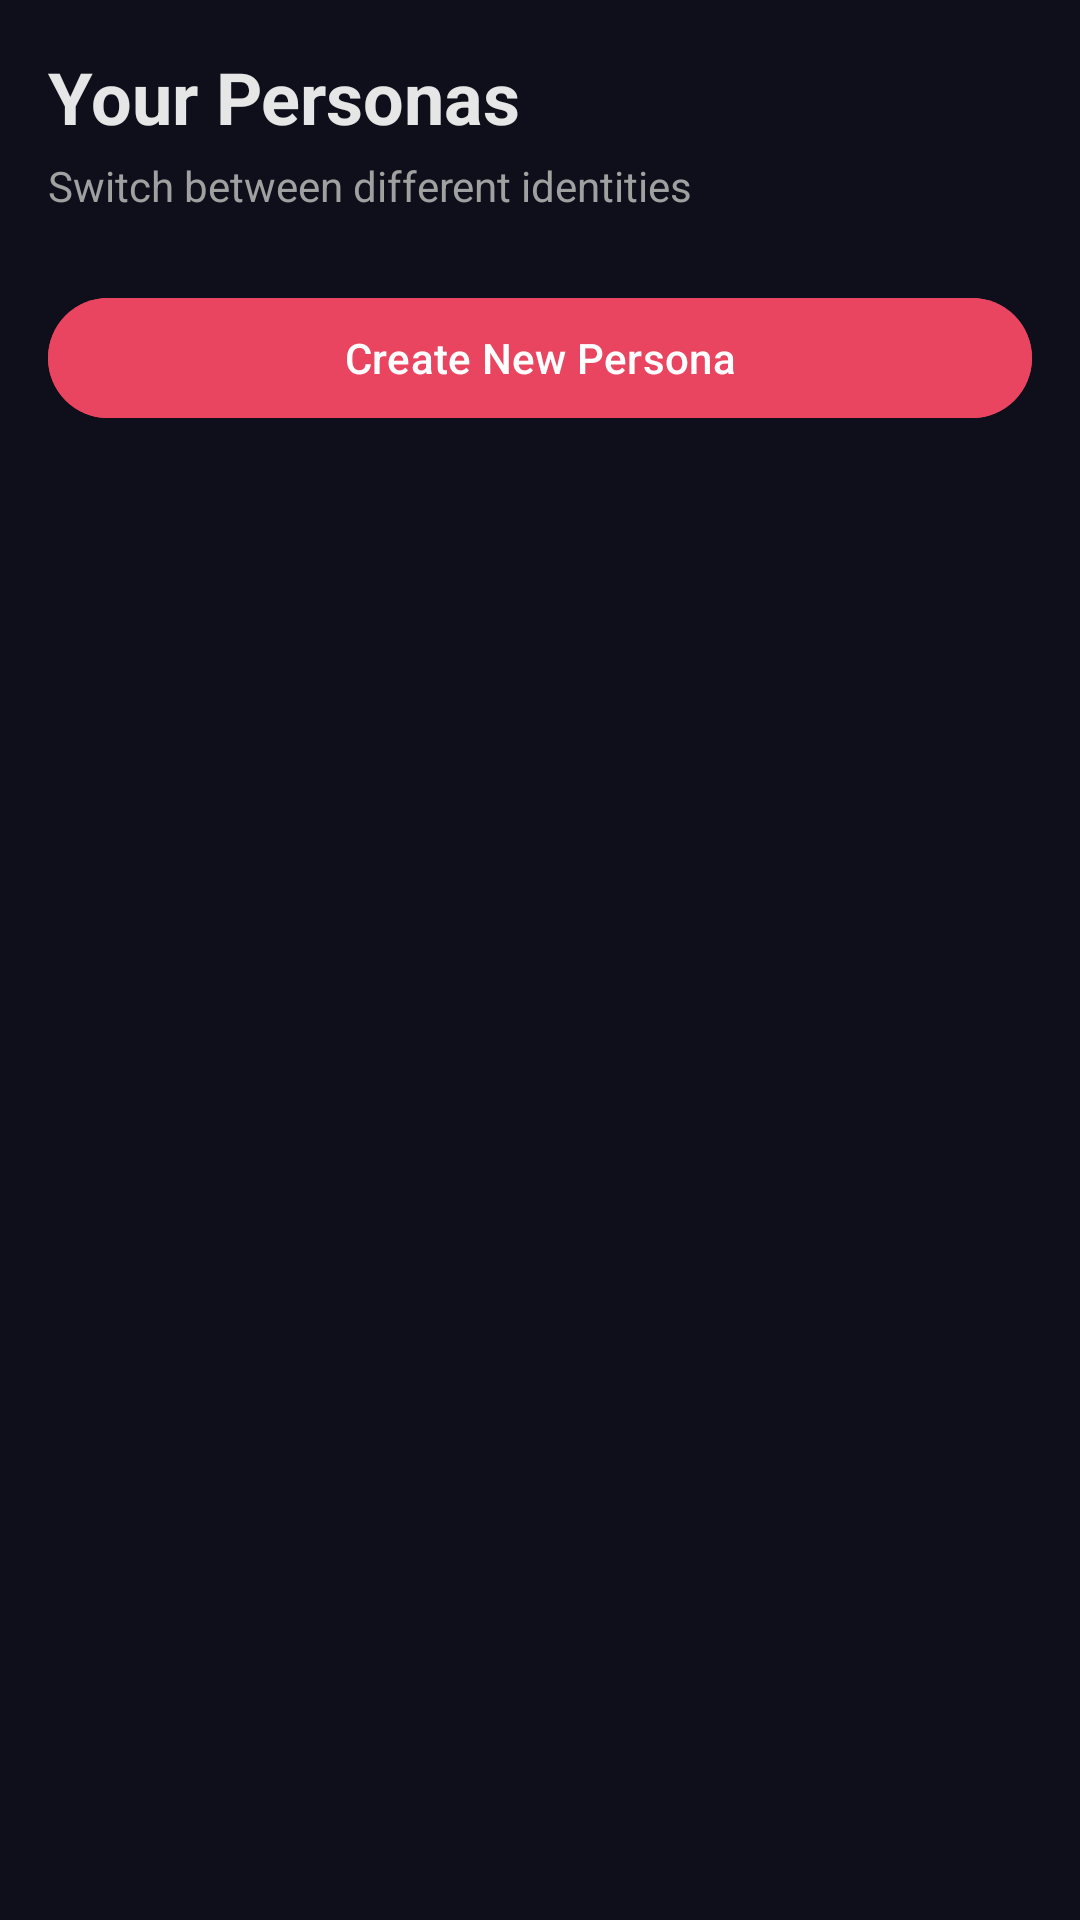

Reconstruct the res/layout file that produces this screen, plus the resources it refers to.
<!-- AndroidManifest.xml: application theme Theme.VeilChat -->
<!-- res/layout/fragment_personas.xml -->
<?xml version="1.0" encoding="utf-8"?>
<LinearLayout xmlns:android="http://schemas.android.com/apk/res/android"
    xmlns:app="http://schemas.android.com/apk/res-auto"
    android:layout_width="match_parent"
    android:layout_height="match_parent"
    android:orientation="vertical"
    android:background="@color/veil_background"
    android:padding="16dp">

    <TextView
        android:layout_width="match_parent"
        android:layout_height="wrap_content"
        android:text="Your Personas"
        android:textColor="@color/veil_text_primary"
        android:textSize="24sp"
        android:textStyle="bold" />

    <TextView
        android:layout_width="match_parent"
        android:layout_height="wrap_content"
        android:text="Switch between different identities"
        android:textColor="@color/veil_text_secondary"
        android:textSize="14sp"
        android:layout_marginTop="4dp" />

    
    <TextView
        android:id="@+id/tvStatus"
        android:layout_width="match_parent"
        android:layout_height="wrap_content"
        android:text="Switched to persona"
        android:textColor="@color/veil_secondary"
        android:textSize="12sp"
        android:gravity="center"
        android:padding="8dp"
        android:visibility="gone" />

    
    <com.google.android.material.button.MaterialButton
        android:id="@+id/btnAddPersona"
        android:layout_width="match_parent"
        android:layout_height="wrap_content"
        android:text="Create New Persona"
        android:layout_marginTop="24dp"
        android:textColor="@color/white"
        android:backgroundTint="@color/veil_secondary"
        style="@style/Widget.Material3.Button" />

    
    <androidx.recyclerview.widget.RecyclerView
        android:id="@+id/rvPersonas"
        android:layout_width="match_parent"
        android:layout_height="0dp"
        android:layout_weight="1"
        android:layout_marginTop="16dp" />

    <TextView
        android:id="@+id/tvNoPersonas"
        android:layout_width="match_parent"
        android:layout_height="0dp"
        android:layout_weight="1"
        android:text="No personas created yet\nCreate your first persona to start chatting!"
        android:textColor="@color/veil_text_secondary"
        android:textSize="14sp"
        android:gravity="center"
        android:padding="32dp"
        android:visibility="gone" />

    <TextView
        android:id="@+id/tvError"
        android:layout_width="match_parent"
        android:layout_height="wrap_content"
        android:textColor="@color/veil_secondary"
        android:textSize="14sp"
        android:gravity="center"
        android:padding="8dp"
        android:visibility="gone" />

</LinearLayout>
<!-- resources referenced by this layout -->
<resources>
  <color name="veil_background">#0F0F1B</color>
  <color name="veil_secondary">#E94560</color>
  <color name="veil_text_primary">#E6E6E6</color>
  <color name="veil_text_secondary">#A0A0A0</color>
  <color name="white">#FFFFFFFF</color>
  <style name="Theme.VeilChat" parent="Base.Theme.VeilChat" />
  <style name="Base.Theme.VeilChat" parent="Theme.Material3.Dark.NoActionBar">
          <item name="colorPrimary">@color/veil_primary</item>
          <item name="colorPrimaryVariant">@color/veil_primary_dark</item>
          <item name="colorOnPrimary">@color/white</item>
          <item name="colorSecondary">@color/veil_secondary</item>
          <item name="colorSecondaryVariant">@color/veil_accent</item>
          <item name="colorOnSecondary">@color/white</item>
          <item name="android:statusBarColor" tools:targetApi="l">?attr/colorPrimaryVariant</item>
          <item name="android:windowLightStatusBar" tools:targetApi="m">false</item>
      </style>
  <color name="veil_primary">#1A1A2E</color>
  <color name="veil_primary_dark">#16213E</color>
  <color name="veil_accent">#0F3460</color>
</resources>
